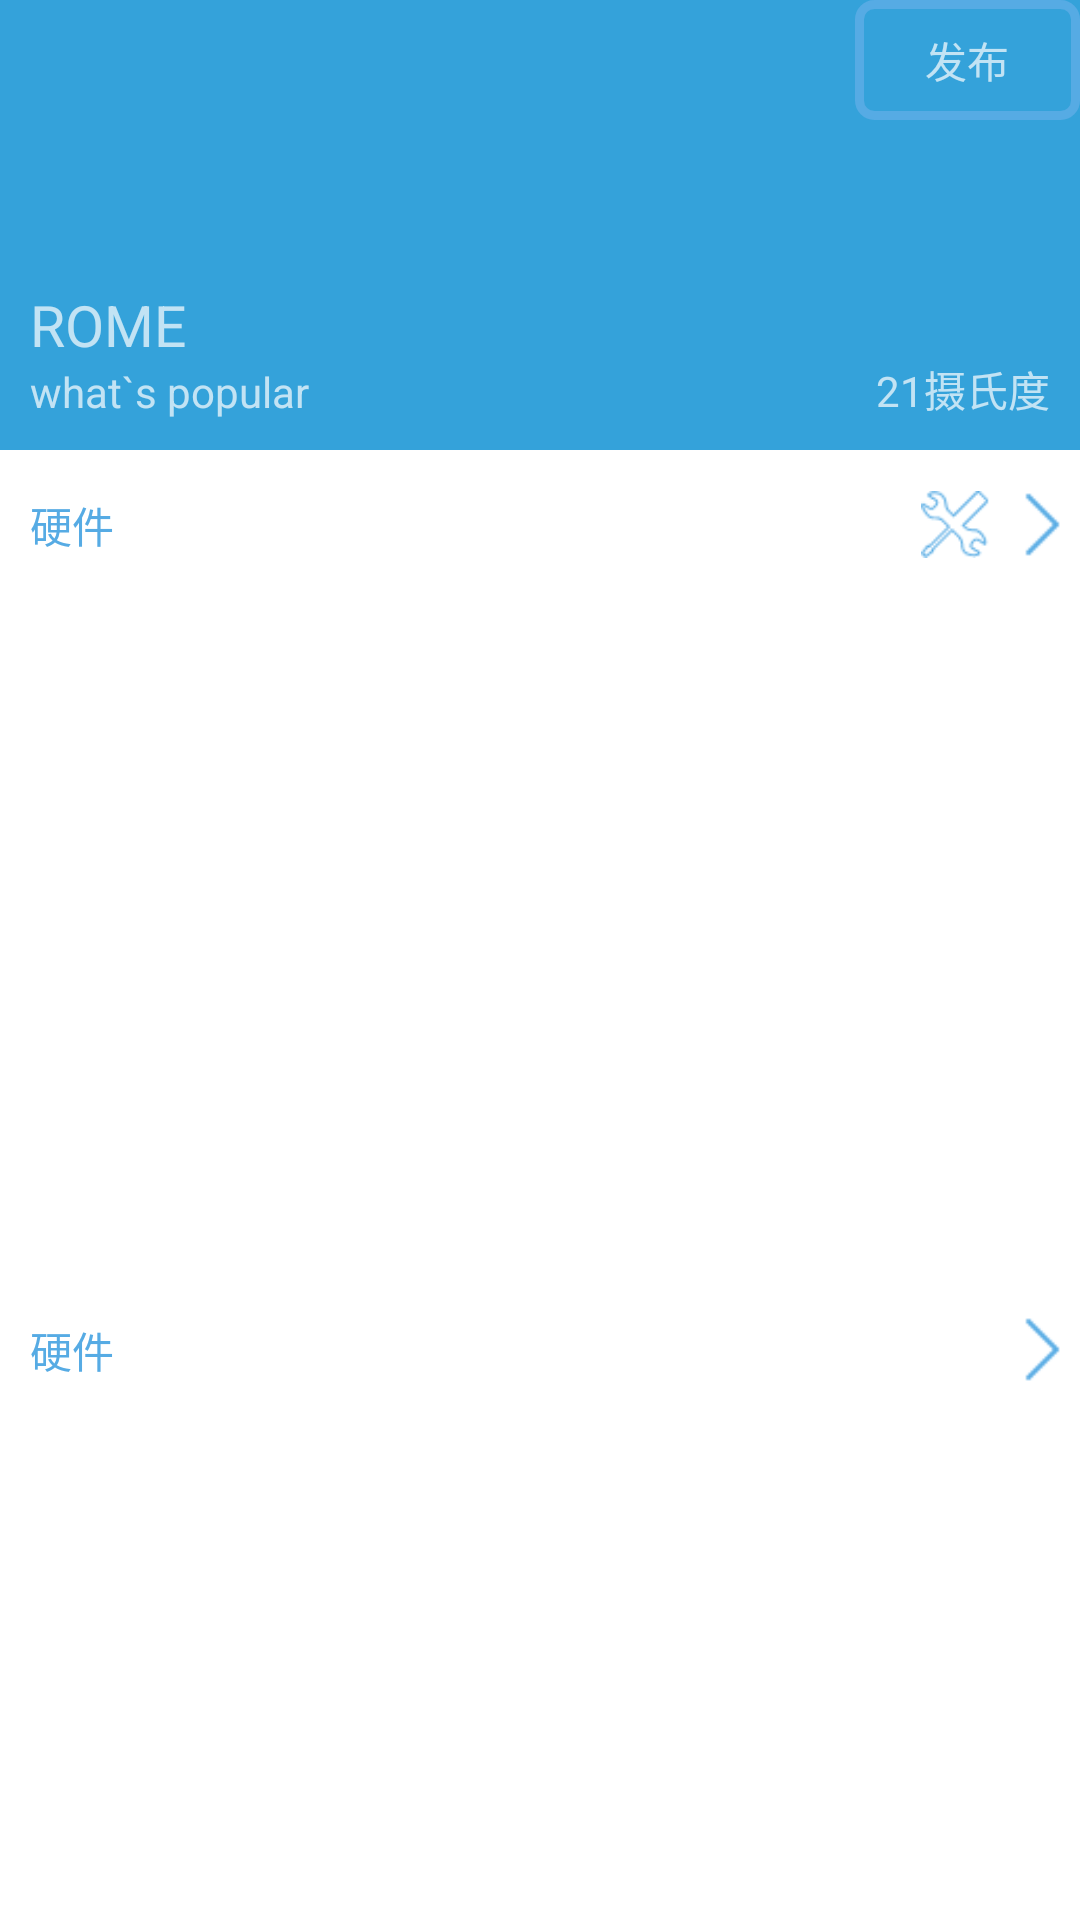

Layout XML and referenced resources for this Android screen:
<!-- AndroidManifest.xml: application theme AppTheme -->
<!-- res/layout/activity_sub.xml -->
<android.support.design.widget.CoordinatorLayout xmlns:android="http://schemas.android.com/apk/res/android"
    xmlns:app="http://schemas.android.com/apk/res-auto"
    android:id="@+id/main_content"
    android:layout_width="match_parent"
    android:layout_height="match_parent">

    <android.support.design.widget.AppBarLayout
        android:id="@+id/app_bar"
        android:layout_width="match_parent"
        android:layout_height="150dp"
        android:theme="@style/ThemeOverlay.AppCompat.Dark.ActionBar">

        <android.support.design.widget.CollapsingToolbarLayout
            android:id="@+id/collapsing_toolbar"
            android:layout_width="match_parent"
            android:layout_height="match_parent"
            android:fitsSystemWindows="true"
            app:contentScrim="?attr/colorPrimary"
            app:expandedTitleMarginEnd="64dp"
            app:expandedTitleMarginStart="48dp"
            app:layout_scrollFlags="scroll|exitUntilCollapsed">

            <ImageView
                android:id="@+id/back_drop"
                android:layout_width="match_parent"
                android:layout_height="match_parent"
                android:fitsSystemWindows="true"
                android:scaleType="centerCrop"
                app:layout_collapseMode="parallax" />

            <RelativeLayout
                android:layout_width="match_parent"
                android:layout_height="match_parent"
                android:layout_marginBottom="10dp">

                <TextView
                    android:id="@+id/explain"
                    android:layout_width="wrap_content"
                    android:layout_height="wrap_content"
                    android:layout_alignParentBottom="true"
                    android:layout_marginLeft="10dp"
                    android:text="what`s popular" />

                <TextView
                    android:layout_width="wrap_content"
                    android:layout_height="wrap_content"
                    android:layout_above="@id/explain"
                    android:layout_marginLeft="10dp"
                    android:text="ROME"
                    android:textSize="9.25pt" />

                <TextView
                    android:layout_width="wrap_content"
                    android:layout_height="wrap_content"
                    android:layout_alignParentBottom="true"
                    android:layout_alignParentRight="true"
                    android:layout_marginRight="10dp"
                    android:text="21摄氏度" />
            </RelativeLayout>

            <android.support.v7.widget.Toolbar
                android:id="@+id/tool_bar"
                android:layout_width="match_parent"
                android:layout_height="40dp"
                app:layout_collapseMode="pin" >
                <RelativeLayout
                    android:layout_width="75dp"
                    android:layout_height="match_parent"
                    android:layout_gravity="right"
                    android:id="@+id/publish"
                    android:background="@drawable/shape_corner_select"
                    >
                <TextView
                    android:layout_width="wrap_content"
                    android:layout_height="wrap_content"
                    android:layout_centerInParent="true"
                    android:text="发布"
                    />
                </RelativeLayout>
</android.support.v7.widget.Toolbar>

        </android.support.design.widget.CollapsingToolbarLayout>

    </android.support.design.widget.AppBarLayout>

    
        
        
        

        <LinearLayout
            android:layout_width="match_parent"
            android:layout_height="match_parent"
            android:orientation="vertical"
            app:layout_behavior="@string/appbar_scrolling_view_behavior">

            <LinearLayout
                android:layout_width="match_parent"
                android:layout_height="wrap_content"
                android:layout_weight="1"
                android:orientation="vertical">

                <RelativeLayout
                    android:layout_width="match_parent"
                    android:layout_height="50dp"
                    android:background="@drawable/click_hover"
                    android:clickable="true"
                    android:focusable="true">

                    <TextView
                        android:layout_width="wrap_content"
                        android:layout_height="wrap_content"
                        android:layout_centerVertical="true"
                        android:layout_marginLeft="10dp"
                        android:text="硬件"
                        android:textColor="#56abe4" />

                    <ImageView
                        android:layout_width="23dp"
                        android:layout_height="23dp"
                        android:layout_alignParentRight="true"
                        android:layout_centerVertical="true"
                        android:layout_marginRight="30dp"
                        android:src="@mipmap/hardware_56abe4_32" />

                    <ImageView
                        android:layout_width="25dp"
                        android:layout_height="25dp"
                        android:layout_alignParentRight="true"
                        android:layout_centerVertical="true"
                        android:src="@mipmap/right_56abe4_32" />
                </RelativeLayout>

                <android.support.v7.widget.RecyclerView
                    android:id="@+id/home_HardwareRy_ry"
                    android:layout_width="match_parent"
                    android:layout_height="wrap_content"

                    ></android.support.v7.widget.RecyclerView>
            </LinearLayout>

            <LinearLayout
                android:layout_width="match_parent"
                android:layout_height="wrap_content"
                android:layout_weight="1"
                android:orientation="vertical"
                app:layout_behavior="@string/appbar_scrolling_view_behavior">

                <RelativeLayout
                    android:layout_width="match_parent"
                    android:layout_height="50dp"
                    android:background="@drawable/click_hover"
                    android:clickable="true"
                    android:focusable="true">

                    <TextView
                        android:layout_width="wrap_content"
                        android:layout_height="wrap_content"
                        android:layout_centerVertical="true"
                        android:layout_marginLeft="10dp"
                        android:text="硬件"
                        android:textColor="#56abe4" />

                    <ImageView
                        android:layout_width="25dp"
                        android:layout_height="25dp"
                        android:layout_alignParentRight="true"
                        android:layout_centerVertical="true"
                        android:src="@mipmap/right_56abe4_32" />
                </RelativeLayout>


                <android.support.v7.widget.RecyclerView
                    android:id="@+id/home_ry1"
                    android:layout_width="match_parent"
                    android:layout_height="wrap_content"
                    android:layout_marginBottom="50dp"
                    ></android.support.v7.widget.RecyclerView>
            </LinearLayout>
        </LinearLayout>
    


</android.support.design.widget.CoordinatorLayout>
<!-- resources referenced by this layout -->
<resources>
  <!-- drawable click_hover (drawable) -->
  <selector xmlns:android="http://schemas.android.com/apk/res/android">
      <item android:state_pressed="true" android:drawable="@color/color_6"/>
      <item android:state_pressed="false" android:drawable="@color/white"/>
  </selector>
  <!-- drawable shape_corner_select (drawable) -->
  <?xml version="1.0" encoding="utf-8"?>
  <selector xmlns:android="http://schemas.android.com/apk/res/android">
  <item android:drawable="@drawable/shape_corner_click" android:state_pressed="true"/>
      <item android:drawable="@drawable/shape_corner" />
  </selector>
  <!-- mipmap hardware_56abe4_32: png bitmap (mipmap-mdpi, 691 bytes) -->
  <!-- mipmap right_56abe4_32: png bitmap (mipmap-mdpi, 159 bytes) -->
  <style name="AppTheme" parent="Theme.AppCompat.Light.NoActionBar">
          
          <item name="colorPrimary">#34A2DA</item>
          <item name="colorPrimaryDark">#1785C6</item>
          <item name="colorAccent">#56abe4</item>
          <item name="android:windowBackground">@android:color/white</item>
      </style>
  <color name="color_6">#55cccccc</color>
  <color name="white">#ffffff</color>
  <!-- drawable shape_corner_click (drawable) -->
  <?xml version="1.0" encoding="utf-8"?>
  <shape xmlns:android="http://schemas.android.com/apk/res/android">
      <solid android:color="#22000000" />
      <corners
          android:bottomLeftRadius="5dp"
          android:bottomRightRadius="5dp"
          android:topLeftRadius="5dp"
          android:topRightRadius="5dp" />
      <stroke
          android:width="3dp"
          android:color="#56abe4" />
  </shape>
  <!-- drawable shape_corner (drawable) -->
  <?xml version="1.0" encoding="utf-8"?>
  <shape xmlns:android="http://schemas.android.com/apk/res/android">
      <solid android:color="#00000000" />
      <corners
          android:bottomLeftRadius="5dp"
          android:bottomRightRadius="5dp"
          android:topLeftRadius="5dp"
          android:topRightRadius="5dp" />
      <stroke
          android:width="3dp"
          android:color="#56abe4" />
  </shape>
</resources>
